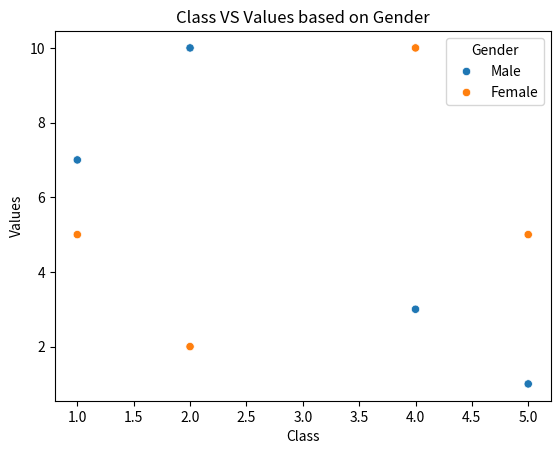
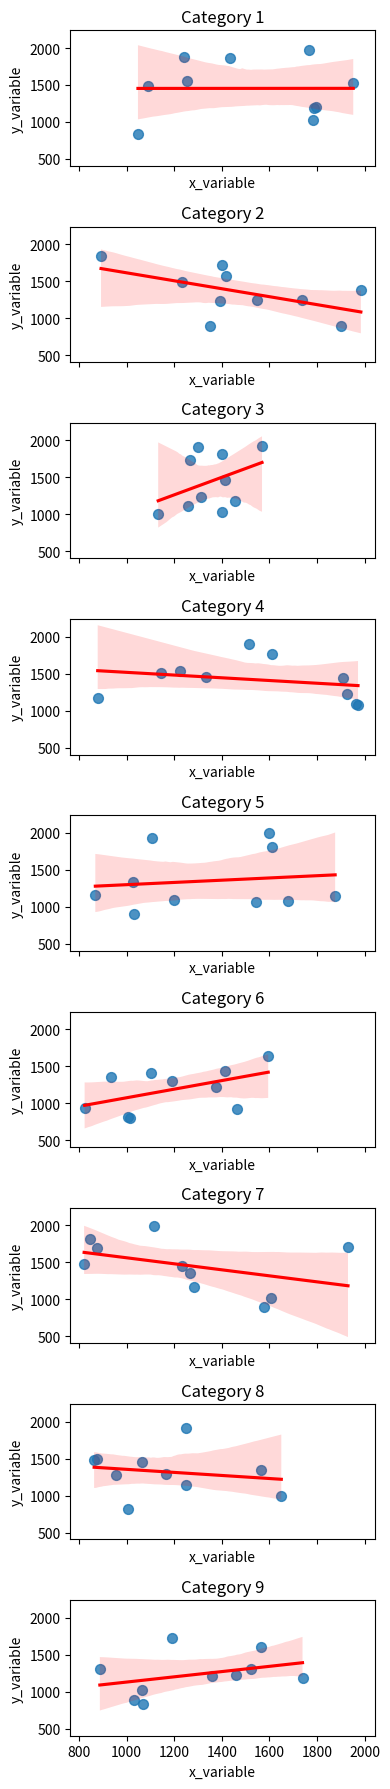

Reproduce these figures in Python, in order.
# -*- coding: utf-8 -*-
"""MAREPALLI VISHNU VARDHAN_21BEC2508_HITWICKET.ipynb

Automatically generated by Colab.

Original file is located at
    https://colab.research.google.com/drive/1o4Fhwn_1SokEvWslOCOo8-xDItMboafJ
"""

import numpy as np

import pandas as pd

"""PROBLEM 1: Write the syntax to create the following DataFrame"""

data = {
    'Class':[4,4,5,1,1,2,5,2], 'Gender': ['Female','Male','Male','Female','Male','Female','Female','Male'],
    'Values':[10,3,1,5,7,2,5,10]
}
dataframe = pd.DataFrame(data)
print(dataframe)

"""Problem 2
Write the syntax to sort this DataFrame by Class (ascending order) followed by Values (descending)

"""

df = dataframe.sort_values(['Class','Values'], ascending=[True,False])
df

"""Problem 3
Write the syntax to group this DataFrame by Class, Gender and count the number of unique values

"""

gr_df = df.groupby(['Class','Gender'])['Values'].nunique().reset_index()
gr_df

"""Problem 4
Write the syntax to visualize the Data in a Scatter Plot in Python (Class on the X-axis, Values in Y), with color differentiation based on Gender.

"""

from matplotlib import pyplot as plt
import seaborn as sns
sns.scatterplot(x=df['Class'],y=df['Values'],hue=df['Gender'])
plt.title('Class VS Values based on Gender')
plt.xlabel('Class')
plt.ylabel('Values')

# Displaying the plot
plt.show()

"""Problem 5
Write the syntax to reshape/summarize the table above, to display the following output

"""

new_df = df.pivot_table(index='Class', columns='Gender', values='Values', aggfunc='sum', fill_value=0).reset_index()
new_df.columns.name = None
new_df = new_df[['Class', 'Female', 'Male']]
print(new_df)

"""For Problems 6-7, assume you have a dataframe called table_to_plot which contains 3 columns: Category, where values range from 1-9, x_variable and y_variable, where values range from 800-2000. A glimpse of the first few rows of the data frame is attached:

Problem 6
Use R or Python to plot all of the following graphs at once, in one window, for easier comparison of categories

"""

import matplotlib.pyplot as plt
import seaborn as sns
import pandas as pd
import numpy as np
# Sample DataFrame (replace this with your actual DataFrame)
data = {
    'Category': np.repeat(np.arange(1, 10), 10),
    'x_variable': np.random.randint(800, 2000, 90),
    'y_variable': np.random.randint(800, 2000, 90)
}
table_to_plot = pd.DataFrame(data)
# Set up the figure and axes for subplots
num_categories = table_to_plot['Category'].nunique()
fig, axes = plt.subplots(num_categories, 1, figsize=(4, 2 * num_categories), sharex=True, sharey=True)

for i, category in enumerate(sorted(table_to_plot['Category'].unique())):
    ax = axes[i] if num_categories > 1 else axes
    subset = table_to_plot[table_to_plot['Category'] == category]
    sns.regplot(data=subset, x='x_variable', y='y_variable', ax=ax, scatter_kws={'s': 50}, line_kws={"color": "red"})
    ax.set_title(f'Category {category}')
    ax.set_xlabel('x_variable')
    ax.set_ylabel('y_variable')
plt.tight_layout()
plt.show()

"""Problem 7:Create two additional columns in the dataframe table_to_plot, one corresponding to x_variable and one corresponding to y_variable, such that the values of the two existing columns are assigned labels based on what range they are located in, if we were to divide these columns into 3 equally sized intervals. Your result table might look something like this:

"""

data = {
    'Category': [1, 1, 2],
    'x_variable': [1900, 1590, 995],
    'y_variable': [1875, 1770, 1205]
}
table_to_plot = pd.DataFrame(data)

# Define the ranges for x_variable and y_variable using pd.cut
x_bins = [800, 1200, 1600, 2000]  # Define the bin edges
y_bins = [800, 1200, 1600, 2000]

# Create the x_range and y_range columns
table_to_plot['x_range'] = pd.cut(table_to_plot['x_variable'], bins=x_bins)
table_to_plot['y_range'] = pd.cut(table_to_plot['y_variable'], bins=y_bins)

# Display the resulting DataFrame
print(table_to_plot)

